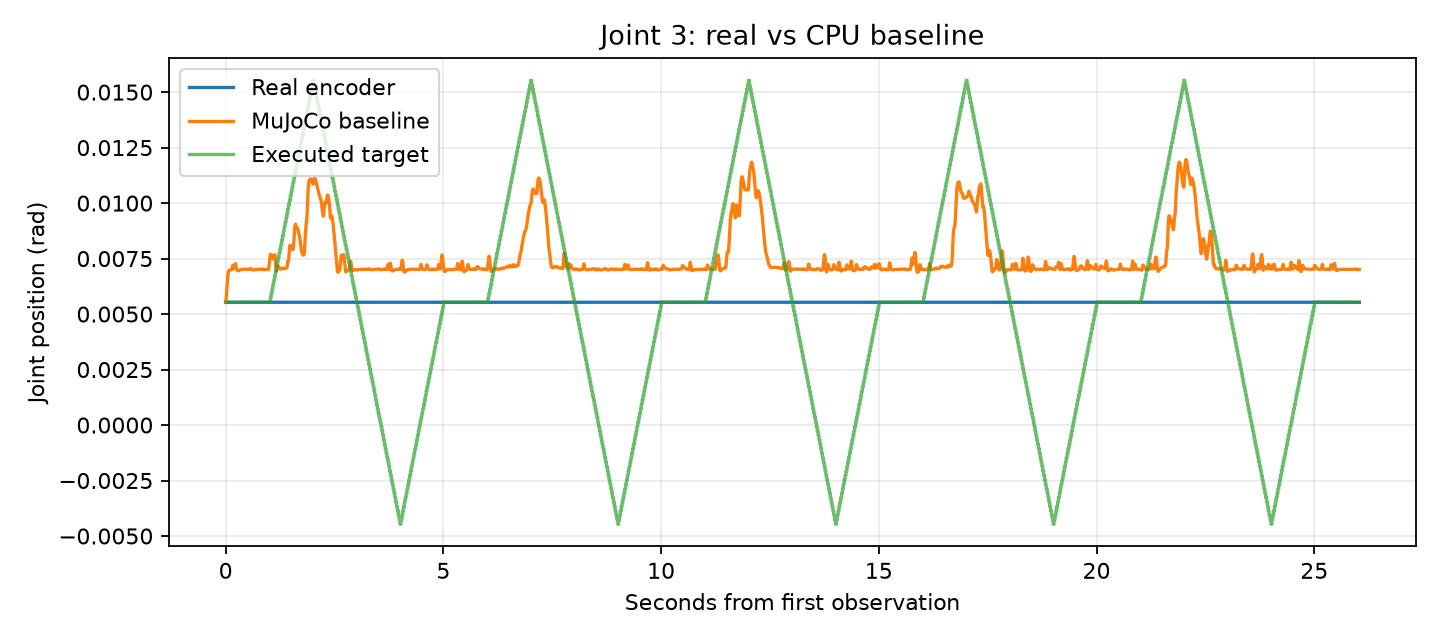

Values plotted in this chart, from the file beside it:
time_from_first_observation_s, real_q1_rad, real_q2_rad, real_q3_rad, real_q4_rad, real_q5_rad, real_q6_rad, sim_q1_rad, sim_q2_rad, sim_q3_rad, sim_q4_rad, sim_q5_rad, sim_q6_rad
0.0, -0.005531, 0.002098, 0.005531, -0.07305, -0.006676, -0.01431, -0.005531, 0.002098, 0.005531, -0.07305, -0.006676, -0.01431
0.002865, -0.005531, 0.002098, 0.005531, -0.07305, -0.006676, -0.01431, -0.005563, 0.002149, 0.005533, -0.07315, -0.006677, -0.01434
0.005581, -0.005531, 0.002098, 0.005531, -0.07305, -0.006676, -0.01431, -0.005605, 0.00227, 0.00556, -0.07326, -0.006663, -0.01439
0.00834, -0.005531, 0.002098, 0.005531, -0.07305, -0.006676, -0.01431, -0.00566, 0.002452, 0.005606, -0.0734, -0.006638, -0.01445
0.0112, -0.005531, 0.002098, 0.005531, -0.07305, -0.006676, -0.01431, -0.005727, 0.002694, 0.005668, -0.07357, -0.006603, -0.0145
0.01421, -0.005531, 0.002098, 0.005531, -0.07305, -0.006676, -0.01431, -0.005808, 0.003, 0.005744, -0.07375, -0.006559, -0.01456
0.01699, -0.005531, 0.002098, 0.005531, -0.07305, -0.006676, -0.01431, -0.00589, 0.003321, 0.005821, -0.07393, -0.006515, -0.01461
0.01969, -0.005531, 0.002098, 0.005531, -0.07267, -0.006676, -0.01431, -0.005976, 0.003663, 0.0059, -0.0741, -0.006471, -0.01465
0.0225, -0.005531, 0.002098, 0.005531, -0.07267, -0.006676, -0.01431, -0.006071, 0.004042, 0.005982, -0.07428, -0.006423, -0.0147
0.02534, -0.005531, 0.002098, 0.005531, -0.07305, -0.006676, -0.01431, -0.006152, 0.004428, 0.006066, -0.07447, -0.006387, -0.01474
0.02803, -0.005531, 0.002098, 0.005531, -0.07267, -0.006676, -0.01431, -0.0062, 0.004777, 0.006146, -0.07464, -0.006369, -0.01478
0.03069, -0.005531, 0.002098, 0.005531, -0.07267, -0.006676, -0.01431, -0.006222, 0.005107, 0.006224, -0.07481, -0.006363, -0.01481
0.03347, -0.005531, 0.002098, 0.005531, -0.07267, -0.006676, -0.01431, -0.006221, 0.005437, 0.006303, -0.07499, -0.006366, -0.01484
0.03619, -0.005531, 0.002098, 0.005531, -0.07267, -0.006676, -0.01431, -0.0062, 0.005744, 0.00638, -0.07515, -0.006375, -0.01488
0.03891, -0.005531, 0.002098, 0.005531, -0.07267, -0.006676, -0.01431, -0.006161, 0.006037, 0.006454, -0.07531, -0.00639, -0.01491
0.04165, -0.005531, 0.002098, 0.005531, -0.07267, -0.006676, -0.01431, -0.006106, 0.006318, 0.006527, -0.07546, -0.00641, -0.01494
0.04448, -0.005531, 0.001717, 0.005531, -0.07267, -0.006676, -0.01431, -0.00606, 0.006616, 0.006598, -0.07559, -0.006459, -0.01497
0.04725, -0.005531, 0.002098, 0.005531, -0.07267, -0.006676, -0.01431, -0.006039, 0.006929, 0.006659, -0.07568, -0.006531, -0.01501
0.05012, -0.005531, 0.002098, 0.005531, -0.07267, -0.006676, -0.01431, -0.006038, 0.007268, 0.006716, -0.07575, -0.006614, -0.01504
0.05295, -0.005531, 0.002098, 0.005531, -0.07267, -0.006676, -0.01431, -0.006054, 0.007614, 0.006766, -0.0758, -0.006694, -0.01508
0.05571, -0.005531, 0.002098, 0.005531, -0.07267, -0.006676, -0.01431, -0.006083, 0.007958, 0.006808, -0.07584, -0.006769, -0.01511
0.05855, -0.005531, 0.002098, 0.005531, -0.07267, -0.006676, -0.01431, -0.006125, 0.008314, 0.006845, -0.07587, -0.006841, -0.01514
0.06149, -0.005531, 0.002098, 0.005531, -0.07267, -0.006676, -0.01431, -0.006179, 0.008687, 0.006878, -0.0759, -0.00691, -0.01517
0.06433, -0.005531, 0.002098, 0.005531, -0.07267, -0.006676, -0.01431, -0.006236, 0.00902, 0.006905, -0.07596, -0.006939, -0.01515
0.06711, -0.005531, 0.002098, 0.005531, -0.07267, -0.006676, -0.01431, -0.006294, 0.009301, 0.006925, -0.07606, -0.006922, -0.01508
0.06982, -0.005531, 0.002098, 0.005531, -0.07267, -0.006676, -0.01431, -0.006355, 0.009539, 0.006941, -0.0762, -0.006884, -0.01501
0.07253, -0.005531, 0.002098, 0.005531, -0.07267, -0.006676, -0.01431, -0.006422, 0.009748, 0.006953, -0.07636, -0.006835, -0.01493
0.07533, -0.005531, 0.002098, 0.005531, -0.07267, -0.006676, -0.01431, -0.006495, 0.009935, 0.006963, -0.07655, -0.006779, -0.01486
0.07813, -0.005531, 0.002098, 0.005531, -0.07267, -0.006294, -0.01431, -0.006573, 0.0101, 0.006971, -0.07674, -0.006721, -0.01478
0.08099, -0.005531, 0.002098, 0.005531, -0.07267, -0.006676, -0.01392, -0.006656, 0.01024, 0.006976, -0.07695, -0.00666, -0.01471
0.08382, -0.005531, 0.002098, 0.005531, -0.07267, -0.006294, -0.01431, -0.006742, 0.01037, 0.00698, -0.07716, -0.006599, -0.01464
0.08671, -0.005531, 0.002098, 0.005531, -0.07267, -0.006294, -0.01431, -0.006831, 0.01048, 0.006983, -0.07738, -0.006538, -0.01457
0.08949, -0.005531, 0.002098, 0.005531, -0.07267, -0.006294, -0.01431, -0.006918, 0.01058, 0.006985, -0.07759, -0.006479, -0.0145
0.09232, -0.005531, 0.002098, 0.005531, -0.07267, -0.006294, -0.01431, -0.007007, 0.01066, 0.006986, -0.07779, -0.00642, -0.01444
0.09511, -0.005531, 0.002098, 0.005531, -0.07267, -0.006676, -0.01431, -0.007095, 0.01073, 0.006987, -0.07799, -0.006363, -0.01438
0.09784, -0.005531, 0.002098, 0.005531, -0.07267, -0.006294, -0.01392, -0.00718, 0.01079, 0.006987, -0.07818, -0.006308, -0.01432
0.1006, -0.005531, 0.002098, 0.005531, -0.07267, -0.006676, -0.01431, -0.007265, 0.01085, 0.006987, -0.07836, -0.006254, -0.01427
0.1033, -0.005531, 0.002098, 0.005531, -0.07267, -0.006676, -0.01431, -0.007352, 0.01089, 0.006988, -0.07854, -0.006231, -0.01426
0.106, -0.005531, 0.002098, 0.005531, -0.07267, -0.006676, -0.01431, -0.007444, 0.01093, 0.006987, -0.07871, -0.006249, -0.01431
0.1087, -0.005531, 0.002098, 0.005531, -0.07267, -0.006676, -0.01431, -0.007534, 0.01097, 0.006987, -0.07887, -0.006285, -0.01436
0.1116, -0.005531, 0.002098, 0.005531, -0.07267, -0.006676, -0.01431, -0.007626, 0.01099, 0.006987, -0.07904, -0.006333, -0.01441
0.1144, -0.005531, 0.002098, 0.005531, -0.07267, -0.006676, -0.01431, -0.007712, 0.01102, 0.006987, -0.07919, -0.006381, -0.01446
0.1171, -0.005531, 0.002098, 0.005531, -0.07267, -0.006676, -0.01431, -0.007794, 0.01104, 0.006987, -0.07933, -0.00643, -0.01451
0.1198, -0.005531, 0.002098, 0.005531, -0.07267, -0.006676, -0.01431, -0.007872, 0.01105, 0.006987, -0.07947, -0.006478, -0.01456
0.1226, -0.005531, 0.002098, 0.005531, -0.07267, -0.006676, -0.01431, -0.007946, 0.01106, 0.006988, -0.0796, -0.006524, -0.0146
0.1253, -0.005531, 0.002098, 0.005531, -0.07267, -0.006676, -0.01431, -0.008015, 0.01107, 0.006988, -0.07972, -0.006536, -0.01465
0.128, -0.005531, 0.002098, 0.005531, -0.07267, -0.006676, -0.01431, -0.008075, 0.01107, 0.006988, -0.07984, -0.006509, -0.01469
0.1308, -0.005531, 0.002098, 0.005531, -0.07267, -0.006676, -0.01431, -0.008132, 0.01108, 0.006989, -0.07995, -0.006461, -0.01474
0.1335, -0.005531, 0.002098, 0.005531, -0.07267, -0.006676, -0.01431, -0.008185, 0.01108, 0.006989, -0.08005, -0.006408, -0.01478
0.1362, -0.005531, 0.002098, 0.005531, -0.07267, -0.006676, -0.01431, -0.008235, 0.01108, 0.00699, -0.08015, -0.006353, -0.01482
0.1389, -0.005531, 0.002098, 0.005531, -0.07267, -0.006676, -0.01431, -0.008285, 0.01108, 0.006991, -0.08024, -0.006297, -0.01485
0.1417, -0.005531, 0.002098, 0.005531, -0.07267, -0.006676, -0.01431, -0.008334, 0.01108, 0.006992, -0.08033, -0.00624, -0.01489
0.1445, -0.005531, 0.002098, 0.005531, -0.07267, -0.006676, -0.01431, -0.008361, 0.01107, 0.006999, -0.08043, -0.006198, -0.01492
0.1475, -0.005531, 0.002098, 0.005531, -0.07267, -0.006676, -0.01431, -0.008351, 0.01107, 0.007015, -0.08054, -0.006175, -0.01496
0.1503, -0.005531, 0.002098, 0.005531, -0.07267, -0.006676, -0.01431, -0.008309, 0.01107, 0.007036, -0.08065, -0.006168, -0.01499
0.1532, -0.005531, 0.002098, 0.005531, -0.07267, -0.006676, -0.01431, -0.008239, 0.01106, 0.007061, -0.08076, -0.006171, -0.01501
0.156, -0.005531, 0.002098, 0.005531, -0.07267, -0.006676, -0.01431, -0.008148, 0.01106, 0.007088, -0.08086, -0.006183, -0.01504
0.1587, -0.005531, 0.002098, 0.005531, -0.07267, -0.006676, -0.01431, -0.008038, 0.01106, 0.007119, -0.08095, -0.006201, -0.01506
0.1616, -0.005531, 0.002098, 0.005531, -0.07267, -0.006676, -0.01431, -0.007907, 0.01106, 0.007153, -0.08105, -0.006227, -0.01509
0.1644, -0.005531, 0.002098, 0.005531, -0.07267, -0.006676, -0.01431, -0.007782, 0.01108, 0.007184, -0.08109, -0.006245, -0.01512
... 9,228 more rows
